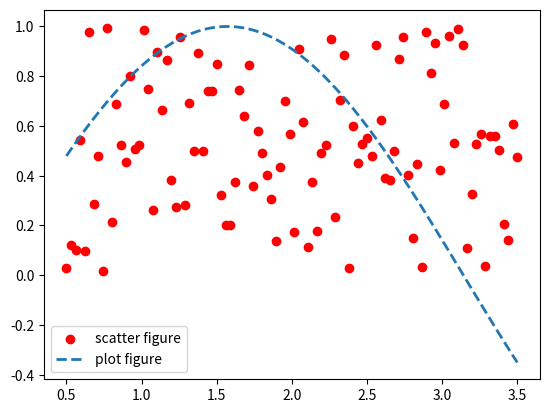

This figure's Python source:
# encoding:utf-8
# learning how to use matplotlib to draw fiigures

import matplotlib.pyplot as plt
import numpy as np

from matplotlib import cm as cm

# define data

x = np.linspace(0.5, 3.5, 100)
y = np.sin(x)
y1 = np.random.rand(100)

plt.scatter(x, y1, c="r", label="scatter figure")

plt.plot(x, y, ls="--", lw=2, label="plot figure")

plt.legend()

plt.savefig("D:\\PycharmProjects\\\matplotlib_learning\\figure.png")

plt.show()
